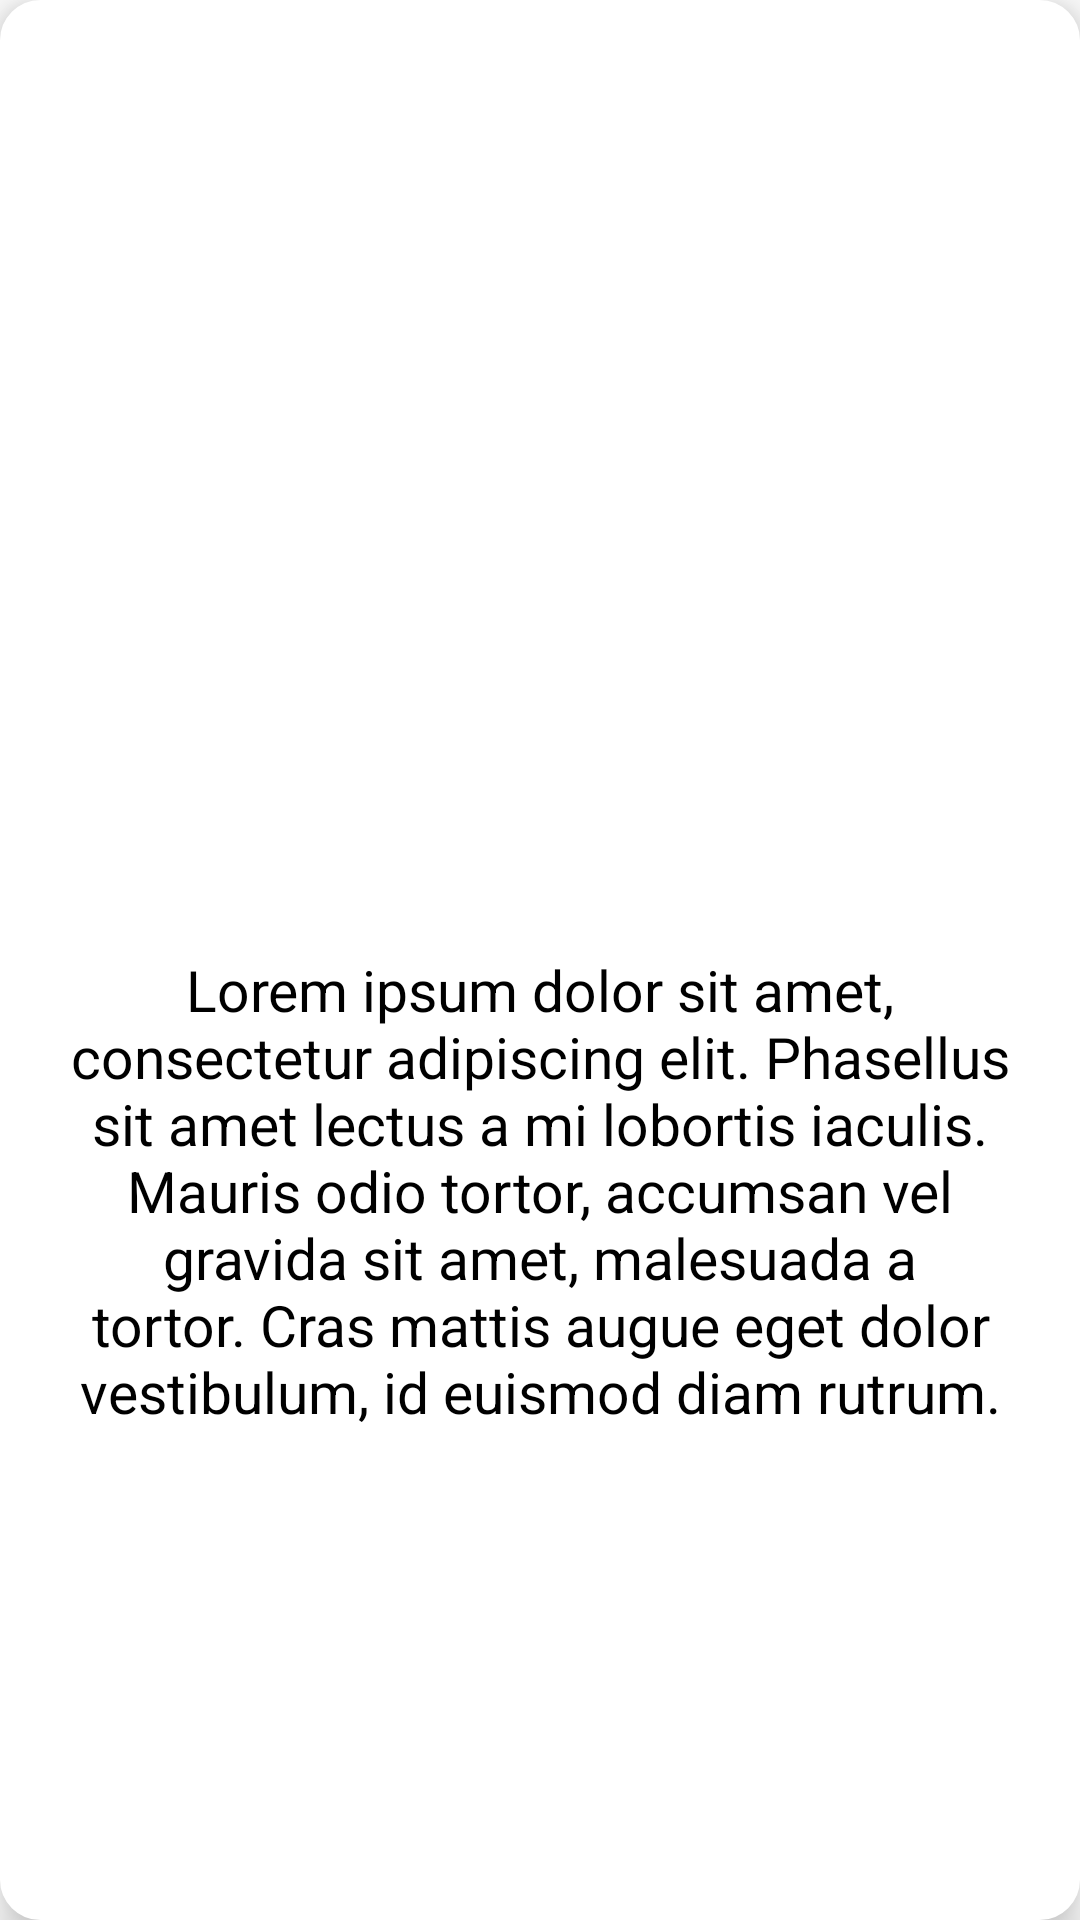

Write the Android layout XML for this screen, with the resource values it uses.
<!-- AndroidManifest.xml: fallback theme Theme.MaterialComponents.DayNight.NoActionBar -->
<!-- res/layout/item.xml -->
<?xml version="1.0" encoding="utf-8"?>
<androidx.constraintlayout.widget.ConstraintLayout xmlns:android="http://schemas.android.com/apk/res/android"
    xmlns:app="http://schemas.android.com/apk/res-auto"
    xmlns:tools="http://schemas.android.com/tools"
    android:layout_width="match_parent"
    android:layout_height="match_parent"
    android:background="@drawable/card_background"
    android:elevation="8dp"> 

    <ImageView
        android:id="@+id/imageView"
        android:layout_width="800px"
        android:layout_height="401px"
        android:layout_marginStart="20dp"
        android:layout_marginTop="20dp"
        android:layout_marginEnd="20dp"
        app:layout_constraintBottom_toTopOf="@+id/textview"
        app:layout_constraintEnd_toEndOf="parent"
        app:layout_constraintStart_toStartOf="parent"
        app:layout_constraintTop_toTopOf="parent"
        tools:srcCompat="@tools:sample/backgrounds/scenic" />

    <TextView
        android:id="@+id/textview"
        android:layout_width="0dp"
        android:layout_height="0dp"
        android:gravity="center"
        android:padding="20dp"
        android:text="Lorem ipsum dolor sit amet, consectetur adipiscing elit. Phasellus sit amet lectus a mi lobortis iaculis. Mauris odio tortor, accumsan vel gravida sit amet, malesuada a tortor. Cras mattis augue eget dolor vestibulum, id euismod diam rutrum."
        android:textAlignment="center"
        android:textColor="@android:color/black"
        android:textSize="19sp"
        app:layout_constraintBottom_toBottomOf="parent"
        app:layout_constraintEnd_toEndOf="parent"
        app:layout_constraintStart_toStartOf="parent"
        app:layout_constraintTop_toBottomOf="@+id/imageView" />

</androidx.constraintlayout.widget.ConstraintLayout>
<!-- resources referenced by this layout -->
<resources>
  <!-- drawable card_background (drawable) -->
  <shape xmlns:android="http://schemas.android.com/apk/res/android"
      android:shape="rectangle">
      <stroke
          android:width="3dp"
          android:color="@android:color/white" />
      <solid android:color="@color/colorPrimary" />
      <corners android:radius="12dp" />
  </shape>
  <color name="colorPrimary">#fff</color>
</resources>
